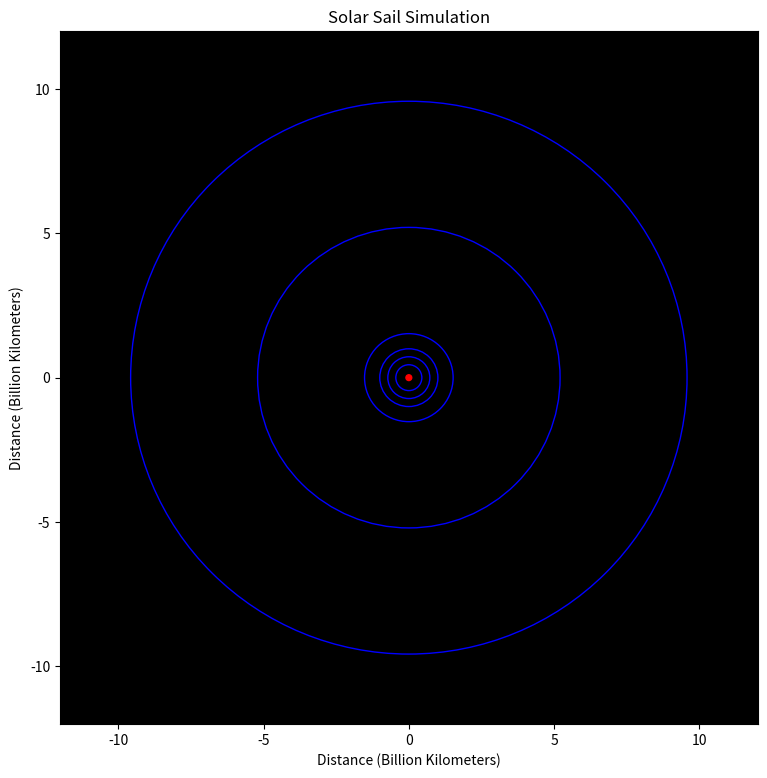

The matplotlib source for this figure: (Note: this script raises an exception after producing the figure.)
import numpy as np
import matplotlib.pyplot as plt
from matplotlib.animation import FuncAnimation
from datetime import datetime
from datetime import timedelta

# Create figure and axes
fig, ax = plt.subplots(figsize=(9, 9))
ax.set_facecolor('black')

# Set up plot limits
# The astronomical unit [AU] (150,000,000 km)
# 1 Billion km = 1,000'000,000 km
# Perihelion - Aphelion
# Mercury   0.307-0.588 AU  or  45.9–88.0       million km  AVG 0.4475  AU
# Venus     0.718-0.728 AU  or  107.4–108.9     million km  AVG 0.723   AU
# Earth     0.983-1.017 AU  or  147.1–152.1     million km  AVG 1       AU
# Mars      1.382-1.666 AU  or  206.7–249.2     million km  AVG 1.524   AU
# Jupiter   4.951-5.457 AU  or  740.7–816.4     million km  AVG 5.204   AU
# Saturn    9.075-10.07 AU  or  1.3576–1.5065   billion km  AVG 9.5725  AU
# Uranus    18.27-20.06 AU  or  2.733–3.001     billion km  AVG 19.165  AU
# Neptune   29.89-30.47 AU  or  4.471–4.558     billion km  AVG 30.18   AU
# Pluto     29.7-49.5   AU  or  4.44-7.41       billion km  AVG 39.6    AU

limit = 12

ax.set_xlim(-limit, limit)
ax.set_ylim(-limit, limit)

# Set up plot titles and labels
plt.title("Solar Sail Simulation")
plt.xlabel("Distance (Billion Kilometers)")
plt.ylabel("Distance (Billion Kilometers)")

# Create circle patch for the planets orbits & sun
circ_Sun = plt.Circle((0, 0), 0.00465047, color='y', fill=True)
ax.add_patch(circ_Sun)

circ_Mercury = plt.Circle((0, 0), 0.4475, color='b', fill=False)
ax.add_patch(circ_Mercury)

circ_Venus = plt.Circle((0, 0), 0.723, color='b', fill=False)
ax.add_patch(circ_Venus)

circ_Earth = plt.Circle((0, 0), 1, color='b', fill=False)
ax.add_patch(circ_Earth)

circ_Mars = plt.Circle((0, 0), 1.524, color='b', fill=False)
ax.add_patch(circ_Mars)

circ_Jupiter = plt.Circle((0, 0), 5.204, color='b', fill=False)
ax.add_patch(circ_Jupiter)

circ_Saturn = plt.Circle((0, 0), 9.5725, color='b', fill=False)
ax.add_patch(circ_Saturn)

# circ_Uranus = plt.Circle((0, 0), 1, color='b', fill=False)
# ax.add_patch(circ_Uranus)

# circ_Neptune = plt.Circle((0, 0), 1, color='b', fill=False)
# ax.add_patch(circ_Neptune)

# circ_Pluto = plt.Circle((0, 0), 39.6, color='b', fill=False)
# ax.add_patch(circ_Pluto)

# Create patches for the solar sail
circ_small = plt.Circle((0, 0), 0.1, color='r', fill=True)
ax.add_patch(circ_small)

spacing1 = 0.2
spacing2 = 0.6
spacing3 = spacing2/2
spacing4 = 7

# Parameter initialization
x = 0               # (units)
y = 0               # (units)
speed = 0           # (units)
accel = 0           # (units)
force = 0           # (units)
orient = 0          # (units)
dist_earth = 0      # (units)
dist_sun = 0        # (units)
boom = 4            # (m)
area = 32           # (m^2)
mass = 5            # (kg)
i_s = 7

time_delta = timedelta(days=0, seconds=0, microseconds=0, milliseconds=0, minutes=0, hours=0, weeks=0)
time = datetime(0,0,0)

# Text initialization
force_t = plt.text(-limit + spacing1, -spacing3-limit + spacing2 * i_s, 'Force: {0:.2f}'.format(force), fontsize=10, color = 'g')
i_s -= 1
speed_t = plt.text(-limit + spacing1, -spacing3-limit + spacing2 * i_s, 'Speed: {0:.2f}'.format(speed), fontsize=10, color = 'g')
i_s -= 1
accel_t = plt.text(-limit + spacing1, -spacing3-limit + spacing2 * i_s, 'Acceleration: {0:.2f}'.format(accel), fontsize=10, color = 'g')
i_s -= 1
orien_t = plt.text(-limit + spacing1, -spacing3-limit + spacing2 * i_s, 'Orientation: {0:.2f}'.format(orient), fontsize=10, color = 'g')
i_s -= 1
posit_t = plt.text(-limit + spacing1, -spacing3-limit + spacing2 * i_s, 'Position: {0:.2f}, {1:.2f}'.format(x, y), fontsize=10, color = 'g')
i_s -= 1
diste_t = plt.text(-limit + spacing1, -spacing3-limit + spacing2 * i_s, 'Distance from earth: {0:.2f}'.format(dist_earth), fontsize=10, color = 'g')
i_s -= 1
dists_t = plt.text(-limit + spacing1, -spacing3-limit + spacing2 * i_s, 'Distance from sun: {0:.2f}'.format(dist_sun), fontsize=10, color = 'g')

time_t = plt.text(limit - spacing4, -spacing3-limit + spacing2 * i_s, 'Elapsed time: {0}y {1}m {2}d {3}h '.format(time.year, time.month, time.day, time.hour ), fontsize=10, color = 'g')

# Initialize variables for animation
theta = 0
dt = 0.1

# To maintain an orbit that is 22,223 miles (35,786 km) above Earth, the satellite must orbit at a speed of about 7,000 mph (11,300 kph).

# Define update function for physics
def update_phys():
    global theta

    x, y  = np.cos(theta), np.sin(theta)
    return x, y

# Define update function for animation
def update_anim(num):
    global theta

    # Update the position of the smaller circle
    x, y = circ_small.center
    circ_small.center = update_phys()
    # pos_t.set_text('Position: ('+str(x)+', '+str(y)+')')
    posit_t.set_text('Position: {0:.2f}, {1:.2f} '.format(x, y))
    # Update angle
    theta += dt


# Create animation
ani = FuncAnimation(fig, update_anim, frames=np.arange(0, 2 * np.pi, dt), repeat=True)
# plt.rcParams['figure.figsize'] = [10,10]
plt.show()
